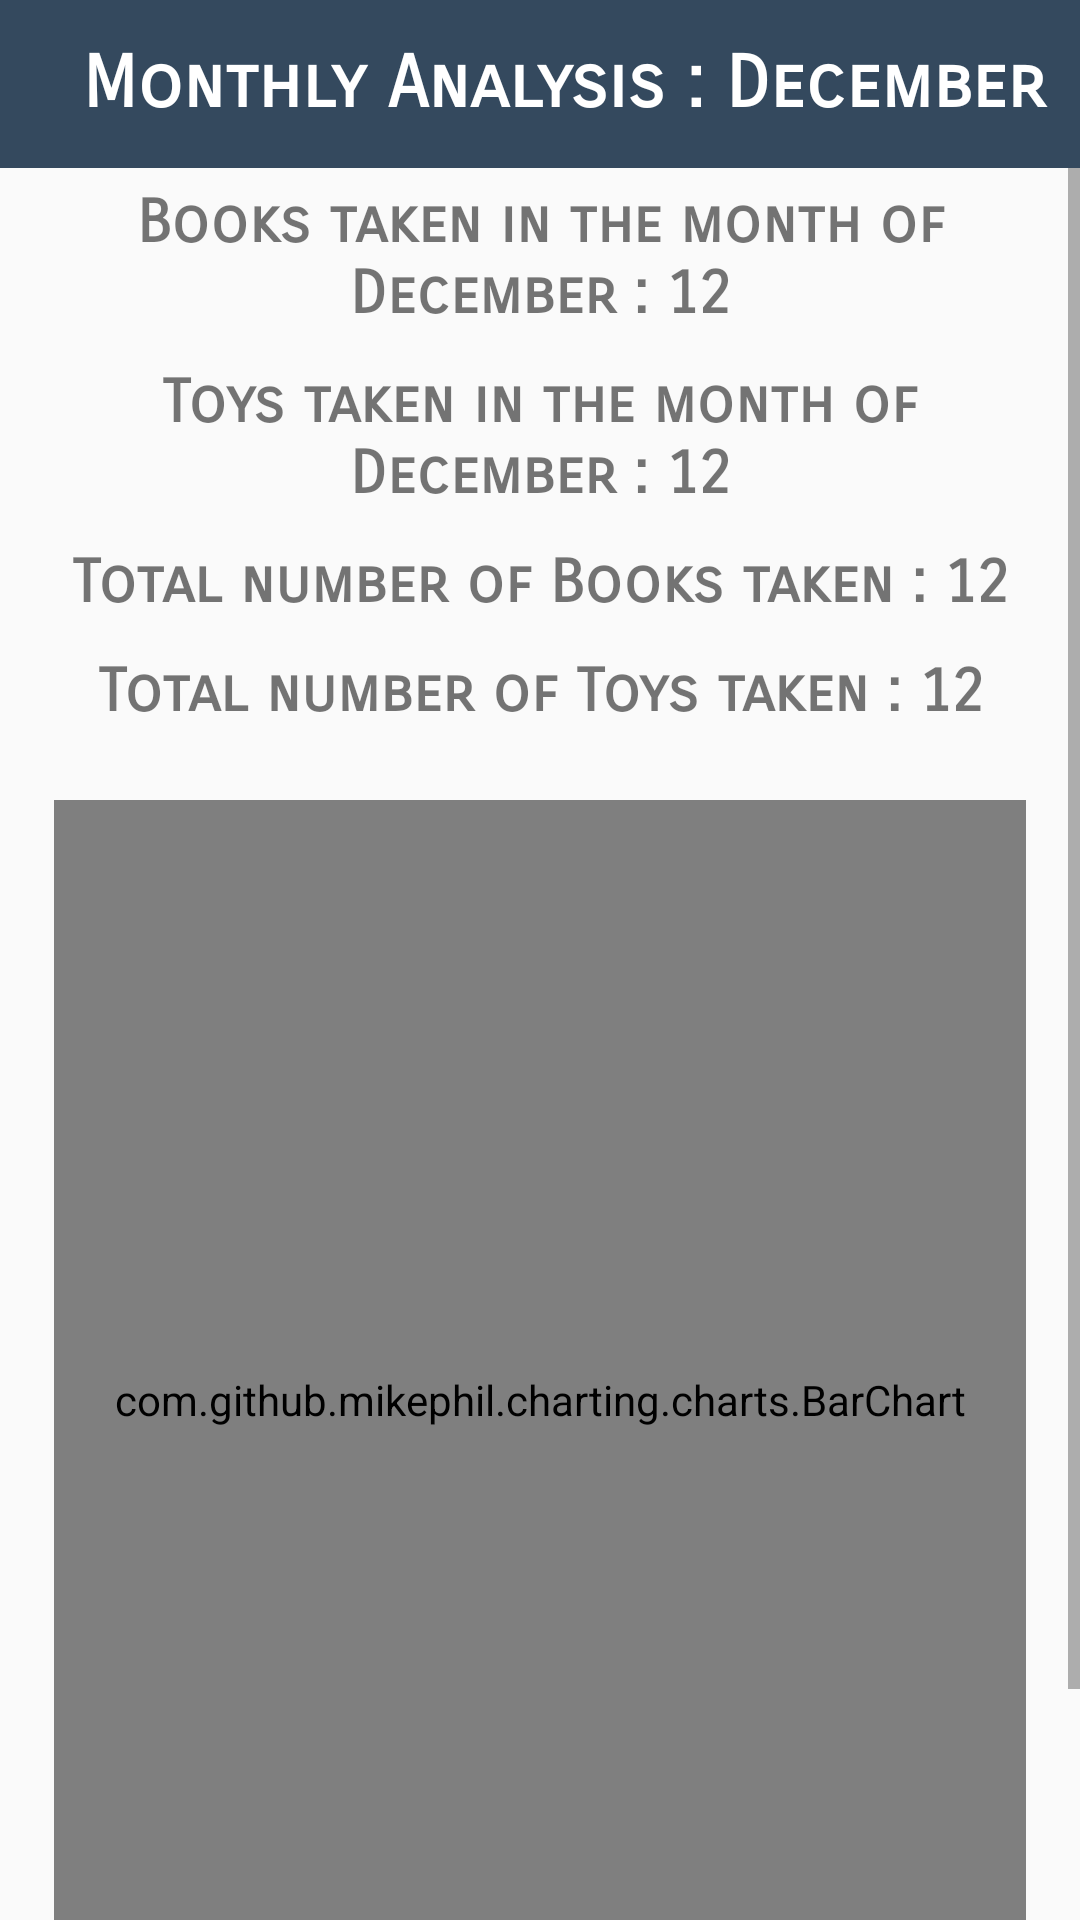

Reconstruct the res/layout file that produces this screen, plus the resources it refers to.
<!-- AndroidManifest.xml: application theme AppTheme -->
<!-- res/layout/activity_subscriber_analysis_graph_view.xml -->
<?xml version="1.0" encoding="utf-8"?>
<LinearLayout
    xmlns:android="http://schemas.android.com/apk/res/android"
    xmlns:app="http://schemas.android.com/apk/res-auto"
    xmlns:tools="http://schemas.android.com/tools"
    android:layout_width="match_parent"
    android:layout_height="wrap_content"
    android:orientation="vertical">

    <android.support.v7.widget.Toolbar
        android:layout_width="match_parent"
        android:layout_height="?attr/actionBarSize"
        android:background="@color/colorPrimary"
        android:id="@+id/analysis_toolbar">

        <TextView
            android:id="@+id/toolbar_text_view"
            android:layout_width="match_parent"
            android:layout_height="match_parent"
            android:gravity="center"
            android:text="Monthly Analysis : December"
            android:fontFamily="sans-serif-smallcaps"
            style="@style/TextAppearance.AppCompat.Headline"
            android:textColor="@android:color/white"
            android:textStyle="bold"/>

    </android.support.v7.widget.Toolbar>

    <ScrollView
        xmlns:android="http://schemas.android.com/apk/res/android"
        xmlns:app="http://schemas.android.com/apk/res-auto"
        xmlns:tools="http://schemas.android.com/tools"
        android:layout_width="match_parent"
        android:layout_height="wrap_content">

        <LinearLayout
            android:layout_width="match_parent"
            android:layout_height="match_parent"
            android:orientation="vertical"
            tools:context="com.example.anonymous.librarian.SubscriberAnalysisGraphView">

            <TextView
                android:layout_gravity="center_horizontal"
                android:gravity="center_horizontal"
                android:textSize="20sp"
                android:textStyle="bold"
                android:layout_margin="6dp"
                android:fontFamily="sans-serif-smallcaps"
                android:layout_width="match_parent"
                android:layout_height="wrap_content"
                android:text="Books taken in the month of December : 12"
                android:id="@+id/month_book_activity"/>

            <TextView
                android:layout_gravity="center_horizontal"
                android:gravity="center_horizontal"
                android:textSize="20sp"
                android:textStyle="bold"
                android:layout_margin="6dp"
                android:fontFamily="sans-serif-smallcaps"
                android:layout_width="match_parent"
                android:layout_height="wrap_content"
                android:text="Toys taken in the month of December : 12"
                android:id="@+id/month_toy_activity"/>

            <TextView
                android:layout_gravity="center_horizontal"
                android:gravity="center_horizontal"
                android:textSize="20sp"
                android:textStyle="bold"
                android:layout_margin="6dp"
                android:fontFamily="sans-serif-smallcaps"
                android:layout_width="match_parent"
                android:layout_height="wrap_content"
                android:text="Total number of Books taken : 12"
                android:id="@+id/total_book_activity"/>

            <TextView
                android:layout_gravity="center_horizontal"
                android:gravity="center_horizontal"
                android:textSize="20sp"
                android:textStyle="bold"
                android:layout_margin="6dp"
                android:fontFamily="sans-serif-smallcaps"
                android:layout_width="match_parent"
                android:layout_height="wrap_content"
                android:text="Total number of Toys taken : 12"
                android:id="@+id/total_toy_activity"/>

            <com.github.mikephil.charting.charts.BarChart
                android:layout_width="match_parent"
                android:layout_height="400dp"
                android:layout_margin="18dp"
                android:id="@+id/analysis_bar_graph"/>

            <LinearLayout
                android:layout_width="match_parent"
                android:layout_height="wrap_content"
                android:gravity="center"
                android:orientation="horizontal">

                <ImageView
                    android:layout_width="24dp"
                    android:layout_height="24dp"
                    android:layout_margin="8dp"
                    android:background="@android:color/holo_red_dark" />

                <TextView
                    android:layout_width="wrap_content"
                    android:layout_height="24dp"
                    android:text="Books"
                    android:layout_margin="10dp"
                    android:fontFamily="sans-serif-smallcaps"
                    android:textStyle="bold"
                    android:gravity="center"/>

                <ImageView
                    android:layout_width="24dp"
                    android:layout_height="24dp"
                    android:layout_marginLeft="22dp"
                    android:layout_margin="8dp"
                    android:background="@android:color/black" />

                <TextView
                    android:layout_width="wrap_content"
                    android:layout_height="24dp"
                    android:text="Toys"
                    android:layout_margin="10dp"
                    android:fontFamily="sans-serif-smallcaps"
                    android:textStyle="bold"
                    android:gravity="center"/>

            </LinearLayout>

        </LinearLayout>

    </ScrollView>

</LinearLayout>
<!-- resources referenced by this layout -->
<resources>
  <color name="colorPrimary">#34495E</color>
  <style name="AppTheme" parent="Theme.AppCompat.Light.NoActionBar">
          
          <item name="colorPrimary">@color/colorPrimary</item>
          <item name="colorPrimaryDark">@color/colorPrimaryDark</item>
          <item name="colorAccent">@color/colorAccent</item>
      </style>
  <color name="colorPrimaryDark">#212E3B</color>
  <color name="colorAccent">#FF4081</color>
</resources>
